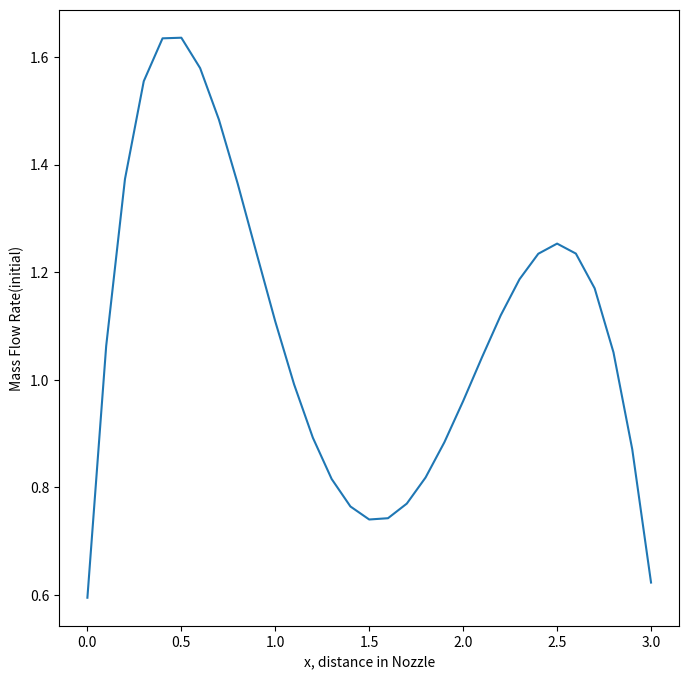
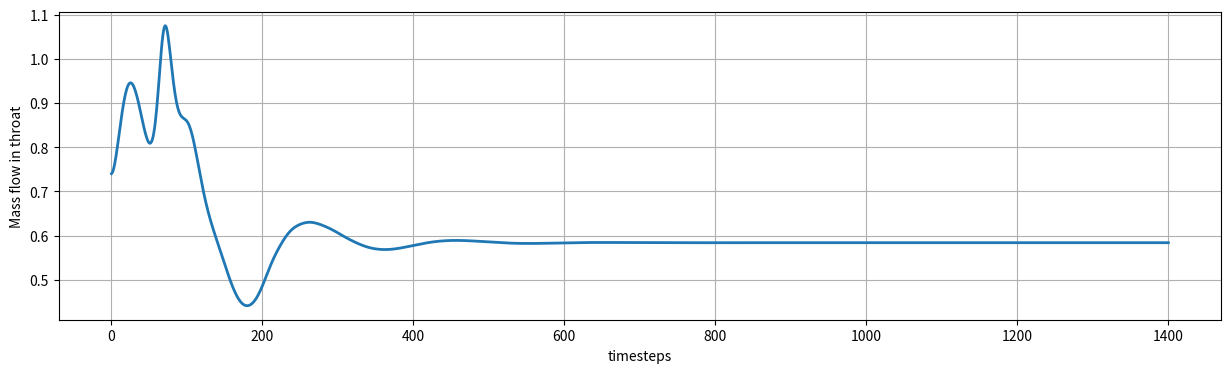
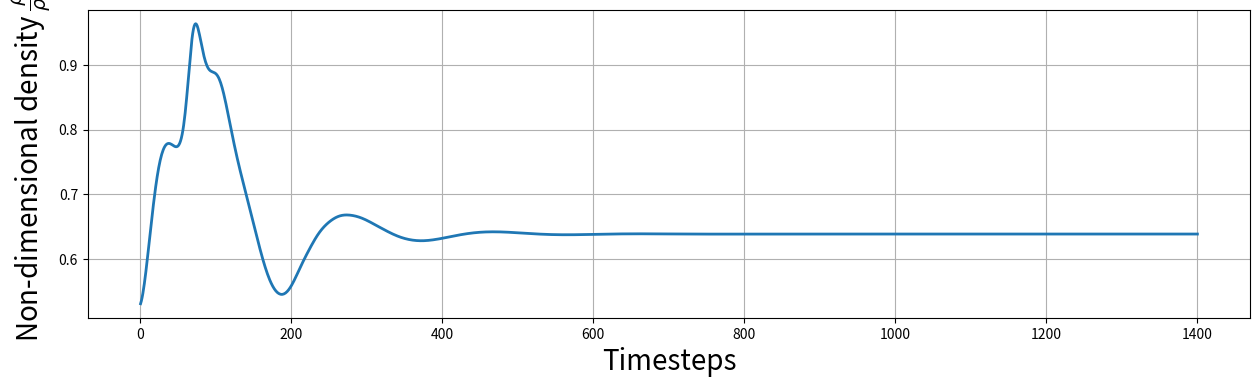
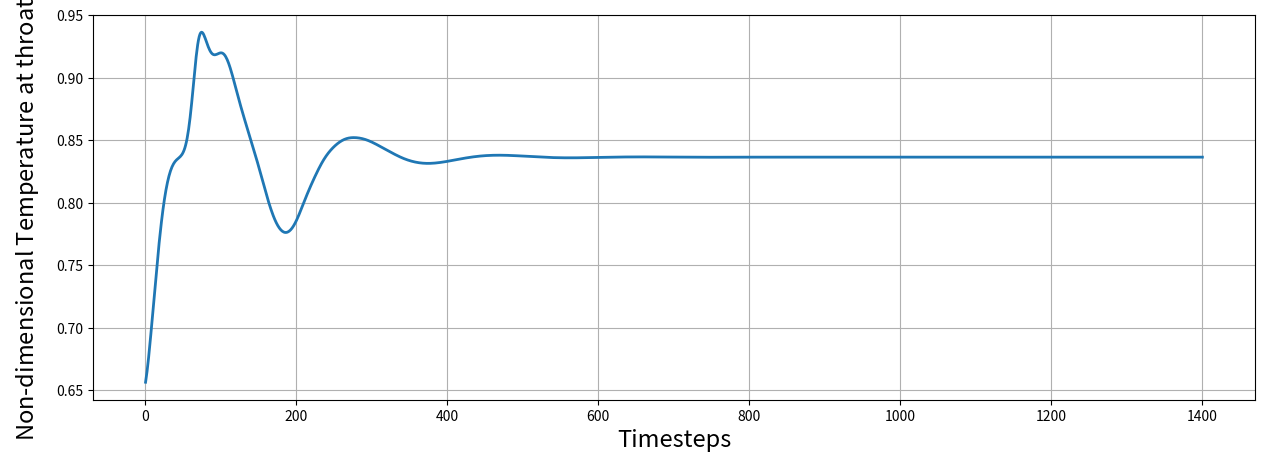
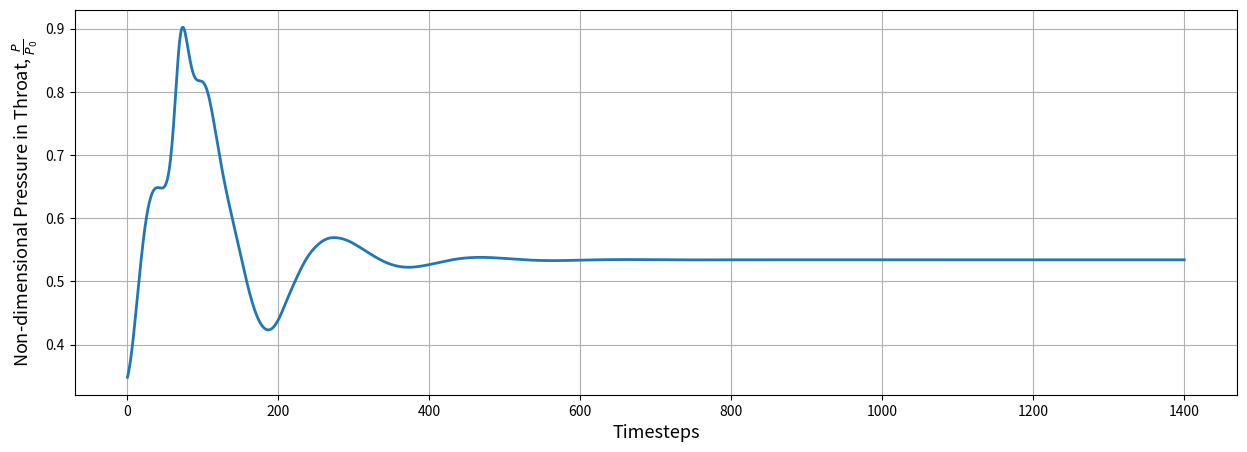
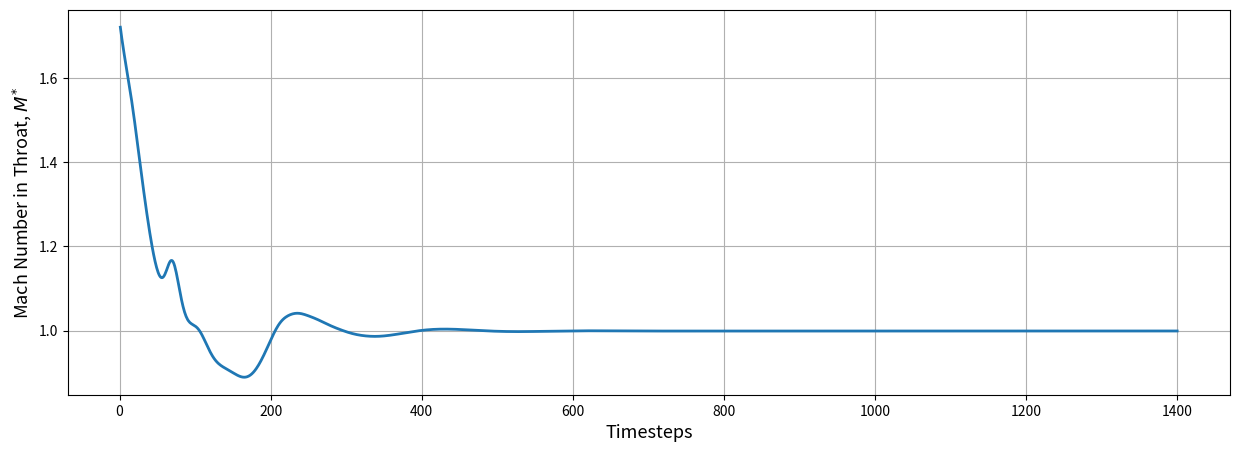
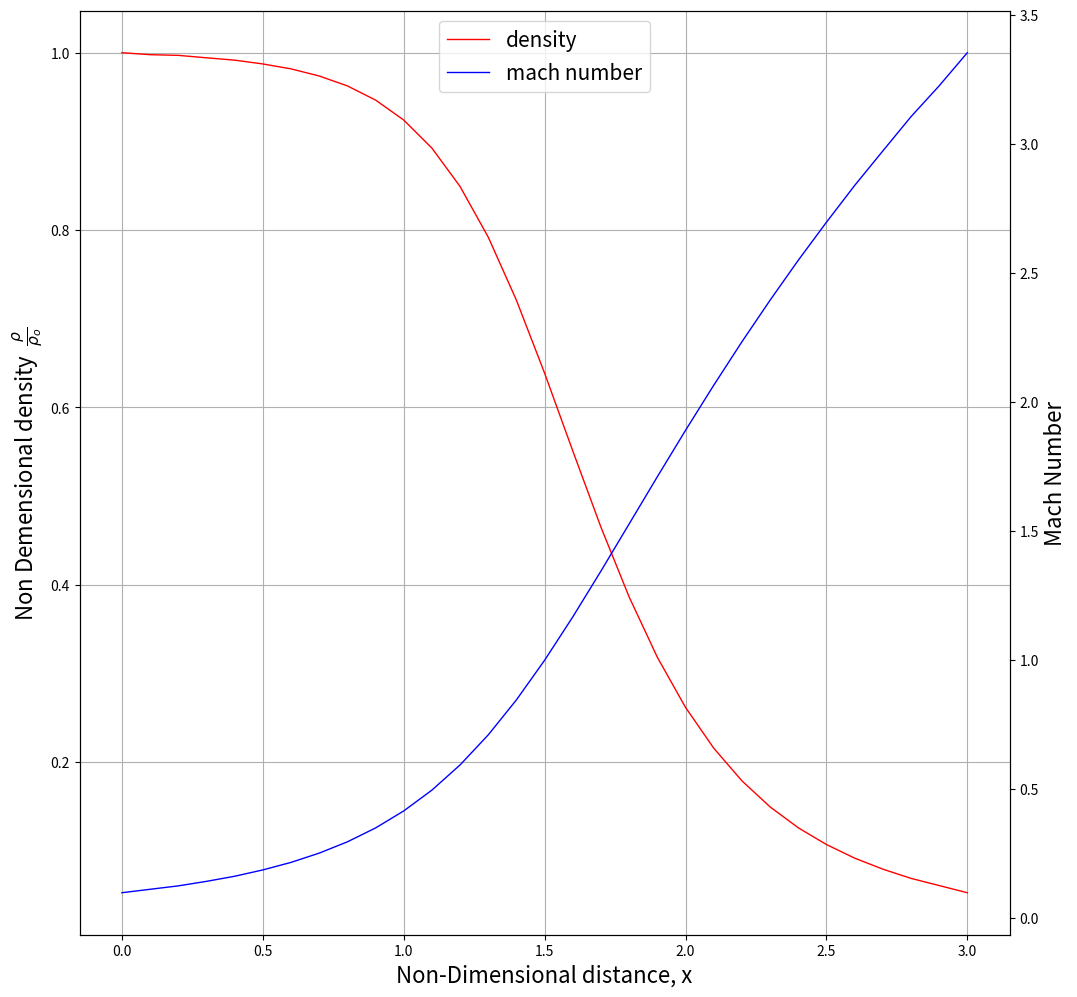

Source code (Python) for these figures, in order:
import numpy as np
import matplotlib.pyplot as plt

nx = 31
x = np.linspace(0,3,nx)

dx = x[2] - x[1]
gamma = 1.4
gamma_inverse = 1/gamma;
nt = 1400
cfl = 0.5
total_time = 0;

#initial profile
rho = 1 - (0.3146*x)
T =   1 - (0.2314*x)
v = (0.1 + 1.09*x)*(T**0.5)
A = 1 + 2.2*((x-1.5)**2)
print(v)
print(T)
print(rho)

dv_dt_p = np.zeros((nx))
drho_dt_p = np.zeros((nx))
dT_dt_p = np.zeros((nx))

dv_dt_c = np.zeros((nx))
drho_dt_c = np.zeros((nx))
dT_dt_c = np.zeros((nx))

mass_flow_rate_initial = rho*v*A
throat = np.where(A==1)
throat = throat[0]
rho[throat]

mass_flow = np.array((nx))
pressure = np.array((nx))
mach_number = np.array((nx))

rho_old = np.array((nx))
v_old = np.array((nx))
T_old = np.array((nx))

rho_old = rho[:]
v_old = v[:]
T_old = T[:]
T_old

rho_throat = np.zeros((nt))
pressure_throat = np.zeros((nt))
velocity_throat = np.zeros((nt))
temp_throat = np.zeros((nt))
mass_flow_throat = np.zeros((nt))
mach_number_throat = np.zeros((nt))

dv_dt_throat = np.zeros((nt))
drho_dt_throat = np.zeros((nt))

mass_flow_50 = np.zeros((nx))
mass_flow_100 = np.zeros((nx))
mass_flow_150 = np.zeros((nx))
mass_flow_200 = np.zeros((nx))
mass_flow_700 = np.zeros((nx))

for time in range(nt):

    rho_old = rho.copy()
    T_old = T.copy()
    v_old = v.copy()

    dt=np.min(0.5*dx/(T[1:]**0.5+v[1:]))
    
    #print(f"dt = {dt}")
    
    dv_dt_av = np.zeros((nx))
    drho_dt_av = np.zeros((nx))
    dT_dt_av = np.zeros((nx))

    #Running the predictor loop
    for i in range(1,nx-1):
        dv_dx = (v[i+1] - v[i])/dx                     #dv_dx[1:] = v[2:-1] - v[1:-2]
        dA_dx = (np.log(A[i+1]) - np.log(A[i]))/dx      
        drho_dx = (rho[i+1]-rho[i])/dx
        dT_dx = (T[i+1] - T[i])/dx

        t_rho = T[i]/rho[i]
    
        drho_dt_p[i] = -(rho[i]*dv_dx) -(rho[i]*v[i]*dA_dx) - (v[i]*drho_dx)
        dv_dt_p[i] = -(v[i]*dv_dx) - (gamma_inverse*(dT_dx + t_rho*drho_dx))
        dT_dt_p[i] = -(v[i]*dT_dx) - ((gamma - 1)*T[i]*(dv_dx + (v[i]*dA_dx)))
    
        #solution update    
        v[i] = v[i] + dv_dt_p[i]*dt
        rho[i] = rho[i] + drho_dt_p[i]*dt
        T[i] = T[i] + dT_dt_p[i]*dt 
    
    #Corrector step
    for i in range(nx-2,0,-1):
        dv_dx = (v[i] - v[i-1])/dx
        dA_dx = (np.log(A[i]) - np.log(A[i-1]))/dx      
        drho_dx = (rho[i]-rho[i-1])/dx
        dT_dx = (T[i] - T[i-1])/dx

        t_rho = T[i]/rho[i]
        
        drho_dt_c[i] = -(rho[i]*dv_dx) - (rho[i]*v[i]*dA_dx) - (v[i]*drho_dx)
        dv_dt_c[i] = -(v[i]*dv_dx) - (gamma_inverse*(dT_dx + t_rho*drho_dx))
        dT_dt_c[i] = -(v[i]*dT_dx) - (gamma - 1)*T[i]*(dv_dx + (v[i]*dA_dx))

    #solution update
        dv_dt_av[i] = 0.5*(dv_dt_p[i] + dv_dt_c[i])
        drho_dt_av[i] = 0.5*(drho_dt_p[i] + drho_dt_c[i])
        dT_dt_av = 0.5*(dT_dt_p[i] + dT_dt_c[i])
        
        v[i] = v_old[i] + 0.5*(dv_dt_p[i] + dv_dt_c[i])*dt
        T[i] = T_old[i] + 0.5*(dT_dt_p[i] + dT_dt_c[i])*dt
        rho[i] = rho_old[i] + 0.5*(drho_dt_p[i] + drho_dt_c[i])*dt
    
    #inlet
    rho[0] = 1
    T[0] = 1
    v[0] = 2*v[1] - v[2]

    #outlet
    rho[nx - 1] = 2*rho[nx-2] - rho[nx-3]
    v[nx-1] = 2*v[nx-2] - v[nx-3]
    T[nx - 1] = 2*T[nx-2] - T[nx-3]

    mass_flow = rho*A*v
    pressure = rho*T
    mach_number = v/T**0.5

    rho_throat[time] = rho[throat]
    velocity_throat[time] = v[throat]
    pressure_throat[time] = pressure[throat]
    temp_throat[time] = T[throat]
    mach_number_throat[time] = mach_number[throat]
    mass_flow_throat[time] = mass_flow[throat]

    dv_dt_throat[time] = 0.5*(dv_dt_p[throat] + dv_dt_c[throat])
    drho_dt_throat[time] = 0.5*(drho_dt_p[throat] + drho_dt_c[throat])

    total_time += dt
    if(time == 50):
        mass_flow_50[:] = mass_flow[:]
    if(time == 100):
        mass_flow_100[:] = mass_flow[:]
    if(time == 150):
        mass_flow_150[:] = mass_flow[:]
    if(time == 200):
        mass_flow_200[:] = mass_flow[:]
    if (time == 700):
        mass_flow_700[:] = mass_flow[:]



fig = plt.figure(figsize=(8,8),dpi = 100)
ax = fig.add_subplot(111)
ax.plot(x[:],mass_flow_rate_initial[:],label = "initial mass flow rate")
ax.set_xlabel("x, distance in Nozzle")
ax.set_ylabel("Mass Flow Rate(initial)")


fig = plt.figure(figsize=(15,4),dpi = 100)
ax = fig.add_subplot(111)
ax.plot(np.linspace(1,nt,nt),mass_flow_throat[:], label = "mass flow rate (throat)",linewidth = 2)
ax.set_xlabel("timesteps")
ax.set_ylabel("Mass flow in throat")
plt.rc('axes', labelsize = 20)
ax.grid()

fig = plt.figure(figsize=(15,4),dpi = 100)
ax = fig.add_subplot(111)
ax.plot(np.linspace(1,nt,nt),rho_throat[:],label="density in throat", linewidth = 2)
ax.set_xlabel("Timesteps")
ax.set_ylabel(r"Non-dimensional density $\frac{\rho}{\rho_0}$")
plt.rc('axes', labelsize = 17)
ax.grid()

fig = plt.figure(figsize=(15,5),dpi = 100)
ax = fig.add_subplot(111)
ax.plot(np.linspace(1,nt,nt),temp_throat[:],label = "temp. in throat", linewidth = 2)
ax.set_xlabel("Timesteps")
ax.set_ylabel(r"Non-dimensional Temperature at throat $\frac{T}{ T_0}$")
plt.rc('axes', labelsize = 13)
ax.grid()


fig = plt.figure(figsize=(15,5),dpi = 100)
ax = fig.add_subplot(111)
ax.plot(np.linspace(1,nt,nt),pressure_throat[:],label = "pressure in throat", linewidth = 2)
ax.set_xlabel("Timesteps")
ax.set_ylabel(r"Non-dimensional Pressure in Throat, $\frac{P}{P_0}$")
plt.rc('axes', labelsize = 13)
ax.grid()

fig = plt.figure(figsize=(15,5),dpi = 100)
ax = fig.add_subplot(111)
ax.plot(np.linspace(1,nt,nt),mach_number_throat[:],linewidth = 2)
ax.set_xlabel("Timesteps")
ax.set_ylabel(r"Mach Number in Throat, $M^{*}$")
plt.rc('axes', labelsize = 16)
ax.grid()

fig = plt.figure(figsize=(12,12), dpi = 100)
ax = fig.add_subplot(111)
ax.plot(x[:], rho[:], label = 'density', linewidth = 1, color = 'red')
ax2 = ax.twinx()
ax2.plot(x[:], mach_number[:], label = 'mach number',linewidth = 1,color = 'blue')
lines, labels = ax.get_legend_handles_labels()
lines2, labels2 = ax2.get_legend_handles_labels()
ax2.legend(lines + lines2, labels + labels2, loc=9,prop={'size': 15})
ax.set_xlabel("Non-Dimensional distance, x")
ax.set_ylabel(r"Non Demensional density  $\frac{\rho}{\rho_o}$")
ax2.set_ylabel("Mach Number")
ax.grid()
plt.show()